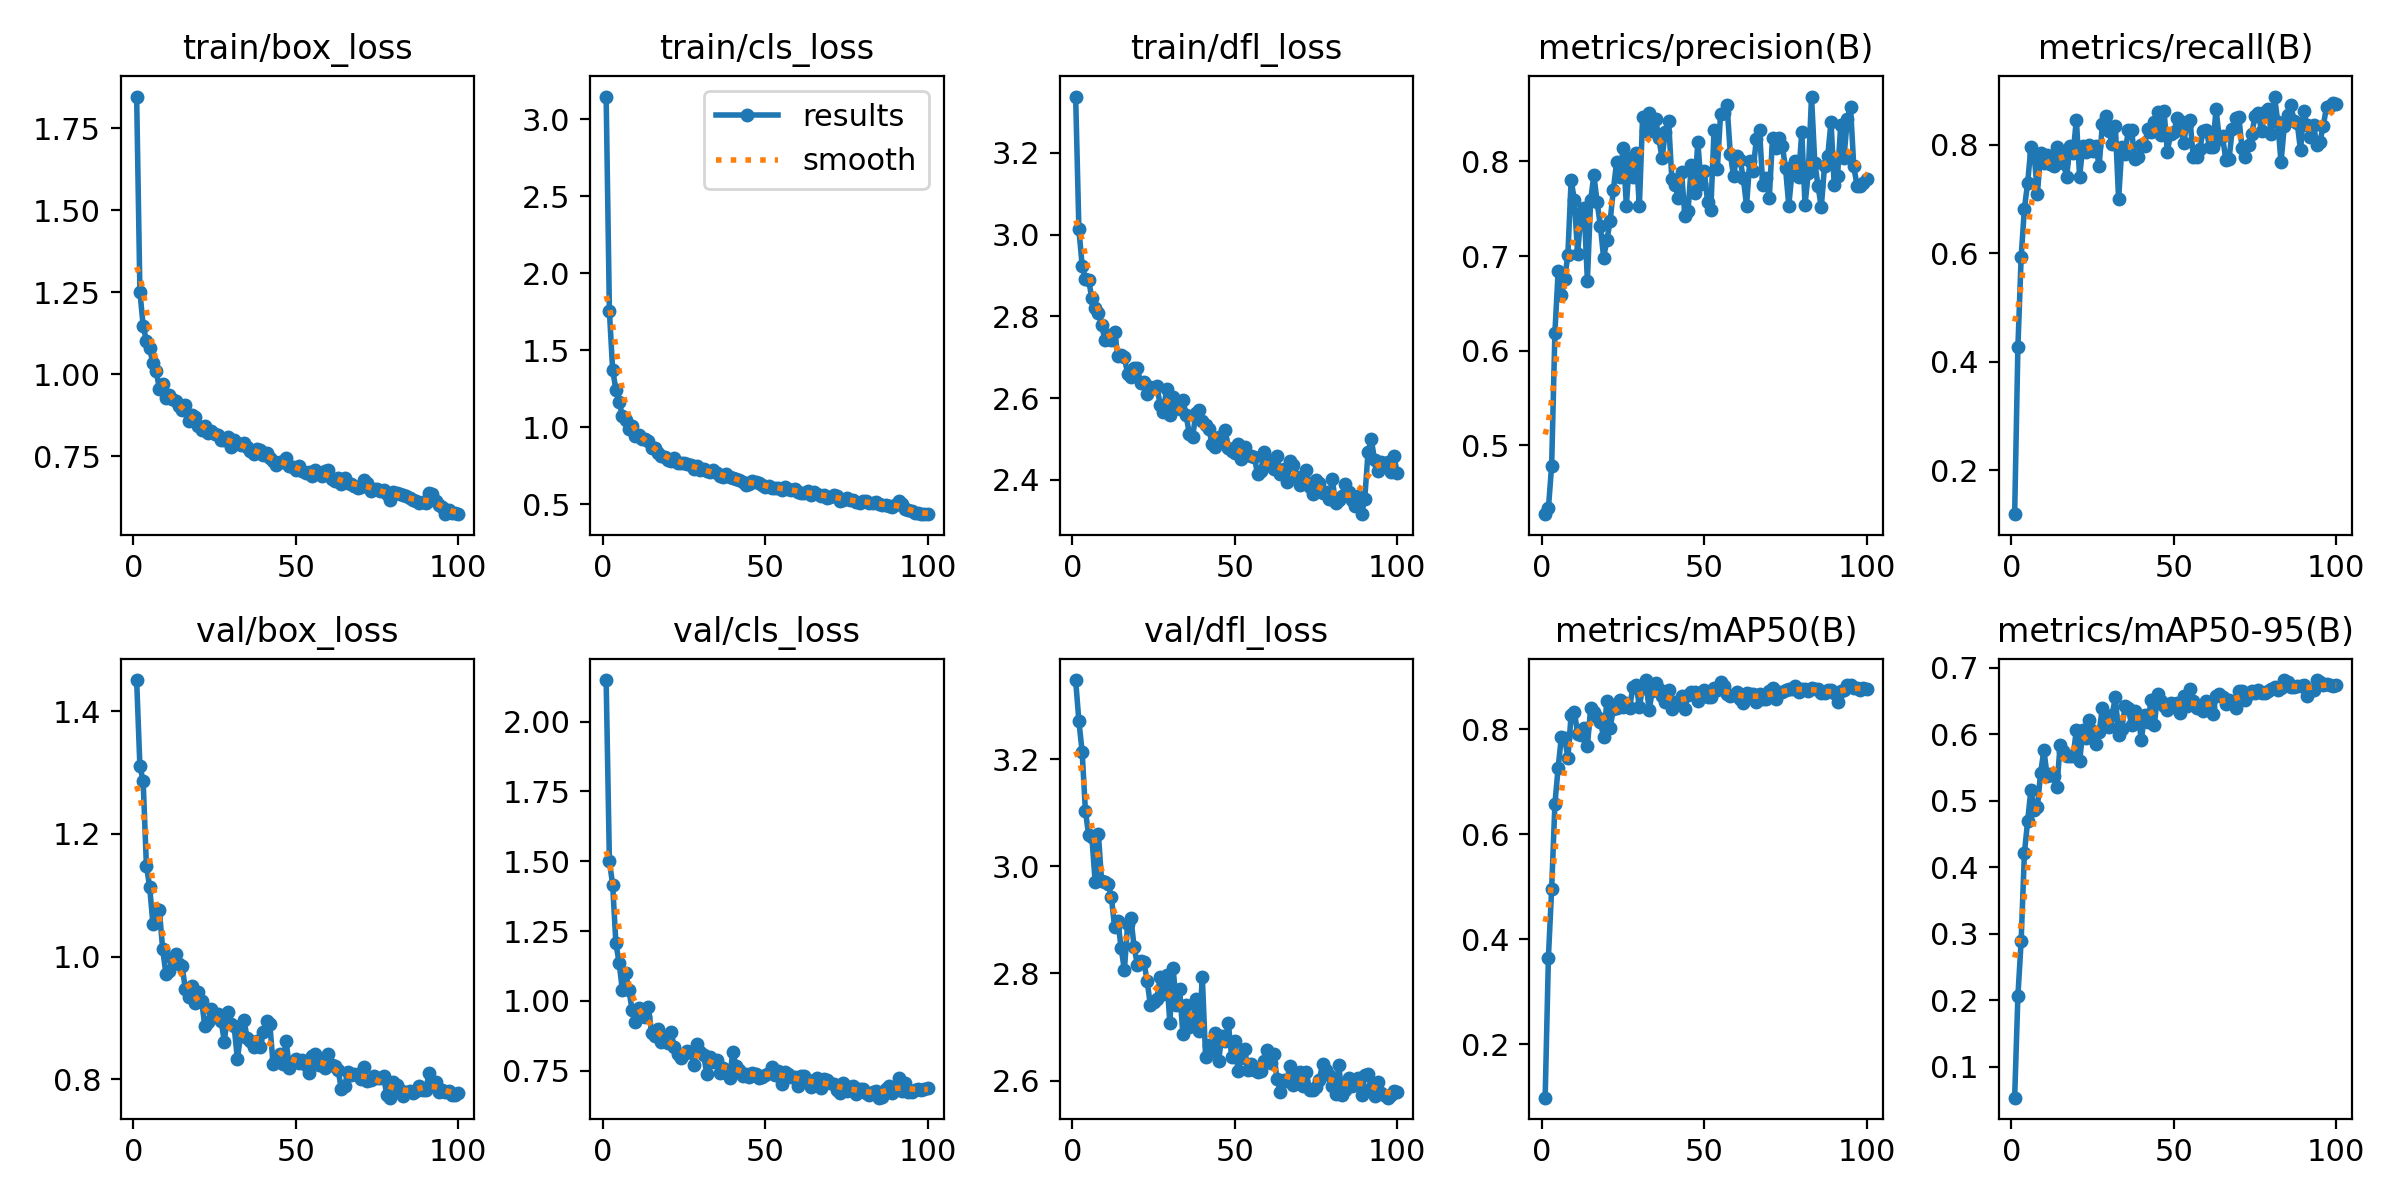

The data file committed next to this chart (first rows):
epoch, time, train/box_loss, train/cls_loss, train/dfl_loss, metrics/precision(B), metrics/recall(B), metrics/mAP50(B), metrics/mAP50-95(B), val/box_loss, val/cls_loss, val/dfl_loss, lr/pg0, lr/pg1, lr/pg2
1, 256.5, 1.847, 3.148, 3.338, 0.4273, 0.1185, 0.09864, 0.0531, 1.451, 2.149, 3.348, 0.0004074, 0.0004074, 0.0004074
2, 524.1, 1.252, 1.755, 3.013, 0.4333, 0.4266, 0.3654, 0.2062, 1.31, 1.5, 3.27, 0.0008159, 0.0008159, 0.0008159
3, 774.1, 1.149, 1.373, 2.924, 0.4786, 0.5924, 0.4963, 0.2888, 1.286, 1.416, 3.214, 0.001216, 0.001216, 0.001216
4, 1004, 1.102, 1.246, 2.891, 0.6189, 0.6824, 0.658, 0.421, 1.149, 1.206, 3.104, 0.001213, 0.001213, 0.001213
5, 1224, 1.079, 1.163, 2.888, 0.6839, 0.7295, 0.7272, 0.4694, 1.114, 1.136, 3.058, 0.0012, 0.0012, 0.0012
6, 1440, 1.034, 1.077, 2.845, 0.6584, 0.7953, 0.7861, 0.5167, 1.054, 1.037, 3.054, 0.001188, 0.001188, 0.001188
7, 1645, 1.01, 1.046, 2.82, 0.6754, 0.783, 0.7845, 0.4859, 1.078, 1.101, 2.97, 0.001176, 0.001176, 0.001176
8, 1859, 0.9564, 0.9917, 2.808, 0.7016, 0.7094, 0.7458, 0.4903, 1.076, 1.039, 3.06, 0.001163, 0.001163, 0.001163
9, 2092, 0.9694, 1.008, 2.779, 0.7804, 0.7854, 0.828, 0.5419, 1.013, 0.9667, 2.972, 0.001151, 0.001151, 0.001151
10, 2318, 0.927, 0.9428, 2.742, 0.7591, 0.7668, 0.8341, 0.5763, 0.9723, 0.9253, 2.97, 0.001139, 0.001139, 0.001139
11, 2529, 0.9379, 0.9496, 2.755, 0.702, 0.7814, 0.7916, 0.5376, 0.977, 0.975, 2.968, 0.001126, 0.001126, 0.001126
12, 2736, 0.9256, 0.927, 2.741, 0.7452, 0.7643, 0.789, 0.5395, 0.9977, 0.9454, 2.942, 0.001114, 0.001114, 0.001114
13, 2969, 0.9198, 0.9239, 2.761, 0.7507, 0.761, 0.8023, 0.5373, 1.005, 0.9407, 2.886, 0.001102, 0.001102, 0.001102
14, 3194, 0.905, 0.9095, 2.703, 0.674, 0.7956, 0.7683, 0.5201, 0.9888, 0.9775, 2.898, 0.001089, 0.001089, 0.001089
15, 3406, 0.8914, 0.8696, 2.706, 0.7588, 0.783, 0.84, 0.584, 0.9848, 0.8841, 2.847, 0.001077, 0.001077, 0.001077
16, 3617, 0.9072, 0.8651, 2.701, 0.7856, 0.7664, 0.8339, 0.5751, 0.9472, 0.8743, 2.806, 0.001064, 0.001064, 0.001064
17, 3820, 0.8574, 0.8316, 2.658, 0.757, 0.741, 0.8228, 0.5678, 0.9352, 0.9006, 2.892, 0.001052, 0.001052, 0.001052
18, 4047, 0.8776, 0.8161, 2.652, 0.7316, 0.7969, 0.8134, 0.5673, 0.9516, 0.8535, 2.903, 0.00104, 0.00104, 0.00104
19, 4255, 0.871, 0.8068, 2.674, 0.6984, 0.7841, 0.7863, 0.5671, 0.9247, 0.8665, 2.85, 0.001027, 0.001027, 0.001027
20, 4458, 0.8427, 0.7905, 2.673, 0.7168, 0.8465, 0.8533, 0.6066, 0.9419, 0.849, 2.816, 0.001015, 0.001015, 0.001015
21, 4676, 0.8296, 0.7795, 2.638, 0.7369, 0.741, 0.8025, 0.5592, 0.9282, 0.888, 2.823, 0.001002, 0.001002, 0.001002
22, 4892, 0.8432, 0.8012, 2.638, 0.7702, 0.798, 0.839, 0.6057, 0.8867, 0.833, 2.822, 0.0009901, 0.0009901, 0.0009901
23, 5115, 0.8221, 0.7712, 2.61, 0.7995, 0.7875, 0.84, 0.5945, 0.894, 0.809, 2.787, 0.0009778, 0.0009778, 0.0009778
24, 5340, 0.8271, 0.7711, 2.627, 0.7839, 0.7992, 0.8561, 0.6213, 0.9144, 0.7968, 2.741, 0.0009654, 0.0009654, 0.0009654
25, 5569, 0.8175, 0.7709, 2.624, 0.814, 0.7894, 0.8436, 0.6055, 0.9029, 0.8103, 2.746, 0.000953, 0.000953, 0.000953
26, 5799, 0.8145, 0.7653, 2.63, 0.7533, 0.7985, 0.8503, 0.5851, 0.906, 0.8205, 2.752, 0.0009406, 0.0009406, 0.0009406
27, 6031, 0.7995, 0.7577, 2.584, 0.8035, 0.7601, 0.8404, 0.6039, 0.8955, 0.8167, 2.794, 0.0009283, 0.0009283, 0.0009283
28, 6264, 0.799, 0.7275, 2.566, 0.7839, 0.838, 0.8806, 0.639, 0.8613, 0.77, 2.762, 0.0009159, 0.0009159, 0.0009159
29, 6481, 0.8093, 0.7468, 2.623, 0.8085, 0.8525, 0.8855, 0.6123, 0.91, 0.8447, 2.797, 0.0009035, 0.0009035, 0.0009035
30, 6708, 0.7791, 0.7208, 2.559, 0.7525, 0.8253, 0.8435, 0.6112, 0.8911, 0.8166, 2.708, 0.0008911, 0.0008911, 0.0008911
31, 6934, 0.7986, 0.7273, 2.602, 0.8469, 0.8018, 0.8792, 0.6291, 0.887, 0.8073, 2.81, 0.0008787, 0.0008787, 0.0008787
32, 7151, 0.7915, 0.7162, 2.582, 0.8322, 0.8342, 0.8941, 0.6555, 0.8338, 0.7364, 2.742, 0.0008664, 0.0008664, 0.0008664
33, 7374, 0.7853, 0.7078, 2.574, 0.8515, 0.6993, 0.8369, 0.5989, 0.8716, 0.8, 2.77, 0.000854, 0.000854, 0.000854
34, 7588, 0.7912, 0.7211, 2.595, 0.8326, 0.7952, 0.8731, 0.6086, 0.8974, 0.7794, 2.688, 0.0008416, 0.0008416, 0.0008416
35, 7811, 0.7771, 0.7012, 2.559, 0.8454, 0.7828, 0.8891, 0.6422, 0.8683, 0.787, 2.741, 0.0008293, 0.0008293, 0.0008293
36, 8033, 0.7654, 0.6855, 2.511, 0.8244, 0.8281, 0.8765, 0.6398, 0.863, 0.7414, 2.7, 0.0008169, 0.0008169, 0.0008169
37, 8253, 0.7559, 0.6804, 2.504, 0.8032, 0.8265, 0.8641, 0.6133, 0.8527, 0.7613, 2.708, 0.0008045, 0.0008045, 0.0008045
38, 8477, 0.7719, 0.6987, 2.562, 0.8317, 0.7743, 0.8528, 0.6353, 0.8621, 0.7411, 2.753, 0.0007921, 0.0007921, 0.0007921
39, 8701, 0.7688, 0.6806, 2.571, 0.8432, 0.7767, 0.8761, 0.628, 0.8523, 0.7253, 2.692, 0.0007797, 0.0007797, 0.0007797
40, 8917, 0.7539, 0.6724, 2.544, 0.7814, 0.7997, 0.8392, 0.5916, 0.8773, 0.8167, 2.793, 0.0007674, 0.0007674, 0.0007674
41, 9128, 0.7613, 0.6677, 2.534, 0.7753, 0.7983, 0.8527, 0.6295, 0.8955, 0.7649, 2.645, 0.000755, 0.000755, 0.000755
42, 9345, 0.7443, 0.6576, 2.525, 0.7611, 0.8289, 0.8478, 0.6178, 0.8905, 0.7541, 2.667, 0.0007426, 0.0007426, 0.0007426
43, 9565, 0.7361, 0.6453, 2.487, 0.7885, 0.8236, 0.8644, 0.6509, 0.825, 0.7308, 2.656, 0.0007302, 0.0007302, 0.0007302
44, 9788, 0.724, 0.6265, 2.479, 0.7426, 0.8422, 0.8383, 0.6133, 0.8327, 0.739, 2.689, 0.0007179, 0.0007179, 0.0007179
45, 9994, 0.7325, 0.6343, 2.504, 0.7482, 0.8611, 0.8649, 0.6601, 0.8415, 0.7275, 2.637, 0.0007055, 0.0007055, 0.0007055
46, 10186, 0.7338, 0.65, 2.5, 0.7966, 0.8176, 0.8719, 0.6494, 0.8253, 0.7407, 2.684, 0.0006931, 0.0006931, 0.0006931
47, 10400, 0.7455, 0.6426, 2.521, 0.7671, 0.8616, 0.8707, 0.6421, 0.8631, 0.7393, 2.674, 0.0006808, 0.0006808, 0.0006808
48, 10609, 0.7211, 0.64, 2.477, 0.8205, 0.7873, 0.8548, 0.637, 0.8195, 0.7244, 2.708, 0.0006684, 0.0006684, 0.0006684
49, 10824, 0.7167, 0.624, 2.47, 0.7762, 0.8199, 0.8662, 0.6472, 0.8287, 0.7281, 2.645, 0.000656, 0.000656, 0.000656
50, 11044, 0.7093, 0.6133, 2.465, 0.7895, 0.8229, 0.875, 0.6411, 0.8333, 0.7329, 2.674, 0.0006436, 0.0006436, 0.0006436
51, 11268, 0.7203, 0.6215, 2.487, 0.7573, 0.8488, 0.8627, 0.6466, 0.8271, 0.7412, 2.618, 0.0006312, 0.0006312, 0.0006312
52, 11489, 0.7044, 0.6087, 2.45, 0.7491, 0.8439, 0.8625, 0.6328, 0.8313, 0.762, 2.642, 0.0006189, 0.0006189, 0.0006189
53, 11695, 0.6995, 0.6061, 2.48, 0.8337, 0.803, 0.879, 0.6577, 0.8236, 0.7333, 2.66, 0.0006065, 0.0006065, 0.0006065
54, 11918, 0.7017, 0.6054, 2.46, 0.7918, 0.838, 0.8745, 0.6431, 0.8106, 0.7472, 2.62, 0.0005941, 0.0005941, 0.0005941
55, 12135, 0.6903, 0.5969, 2.458, 0.8503, 0.845, 0.8905, 0.6677, 0.8376, 0.7024, 2.631, 0.0005818, 0.0005818, 0.0005818
56, 12333, 0.7086, 0.6107, 2.457, 0.8513, 0.7765, 0.8824, 0.6495, 0.8418, 0.746, 2.619, 0.0005694, 0.0005694, 0.0005694
57, 12531, 0.6994, 0.5976, 2.413, 0.8592, 0.7782, 0.8668, 0.6403, 0.8233, 0.737, 2.616, 0.000557, 0.000557, 0.000557
58, 12718, 0.6916, 0.5927, 2.42, 0.8081, 0.7924, 0.8629, 0.6392, 0.8339, 0.7259, 2.618, 0.0005446, 0.0005446, 0.0005446
59, 12915, 0.7063, 0.6016, 2.467, 0.7844, 0.8259, 0.8665, 0.6345, 0.8179, 0.7263, 2.637, 0.0005322, 0.0005322, 0.0005322
60, 13104, 0.7076, 0.5834, 2.45, 0.8058, 0.8275, 0.8711, 0.6508, 0.8414, 0.6946, 2.658, 0.0005199, 0.0005199, 0.0005199
... 40 more rows
